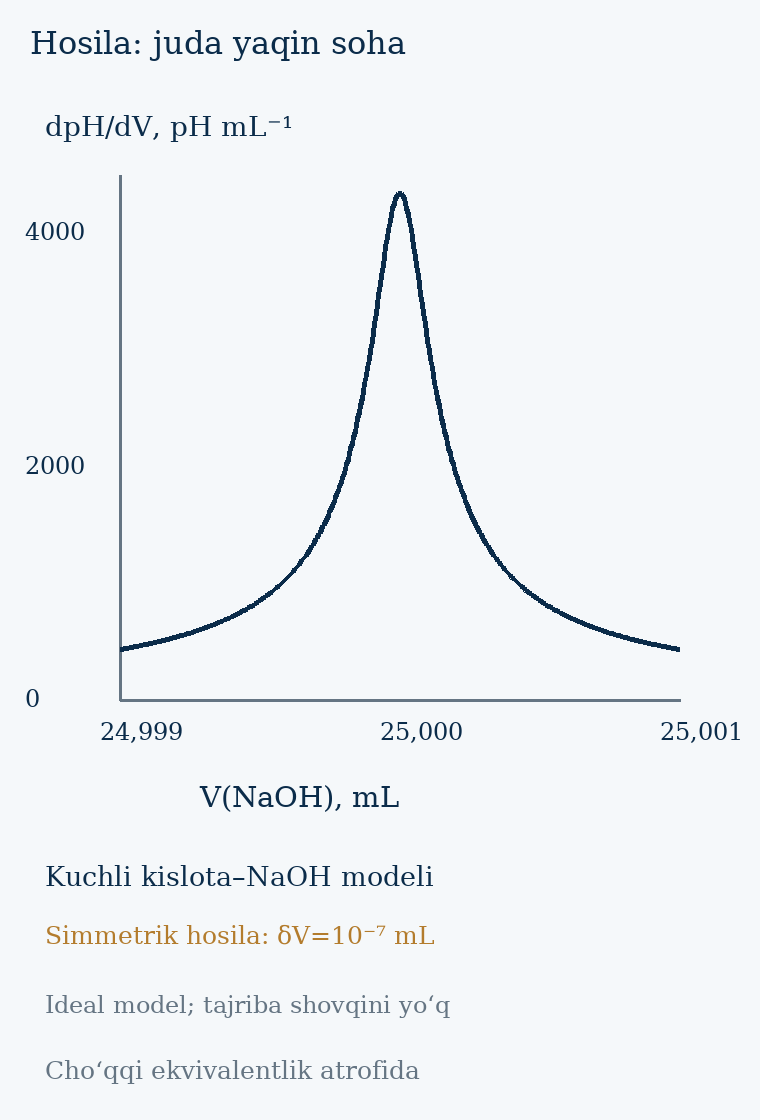

The table this chart was drawn from, first rows:
Vb_mL, pH, dpH_per_mL
25, 5.698, 432.1
25, 5.7, 434.3
25, 5.702, 436.5
25, 5.704, 438.7
25, 5.707, 440.9
25, 5.709, 443.1
25, 5.711, 445.4
25, 5.713, 447.7
25, 5.716, 450
25, 5.718, 452.3
25, 5.72, 454.6
25, 5.722, 457
25, 5.725, 459.4
25, 5.727, 461.9
25, 5.729, 464.3
25, 5.732, 466.8
25, 5.734, 469.3
25, 5.736, 471.8
25, 5.739, 474.4
25, 5.741, 477
25, 5.743, 479.6
25, 5.746, 482.3
25, 5.748, 484.9
25, 5.751, 487.6
25, 5.753, 490.4
25, 5.756, 493.1
25, 5.758, 495.9
25, 5.761, 498.8
25, 5.763, 501.6
25, 5.766, 504.5
25, 5.768, 507.4
25, 5.771, 510.4
25, 5.773, 513.4
25, 5.776, 516.4
25, 5.778, 519.5
25, 5.781, 522.6
25, 5.784, 525.7
25, 5.786, 528.9
25, 5.789, 532.1
25, 5.792, 535.4
25, 5.794, 538.7
25, 5.797, 542
25, 5.8, 545.4
25, 5.802, 548.8
25, 5.805, 552.3
25, 5.808, 555.8
25, 5.811, 559.3
25, 5.813, 562.9
25, 5.816, 566.6
25, 5.819, 570.3
25, 5.822, 574
25, 5.825, 577.8
25, 5.828, 581.6
25, 5.831, 585.5
25, 5.834, 589.4
25, 5.837, 593.4
25, 5.84, 597.5
25, 5.843, 601.6
25, 5.846, 605.7
25, 5.849, 609.9
... 341 more rows
